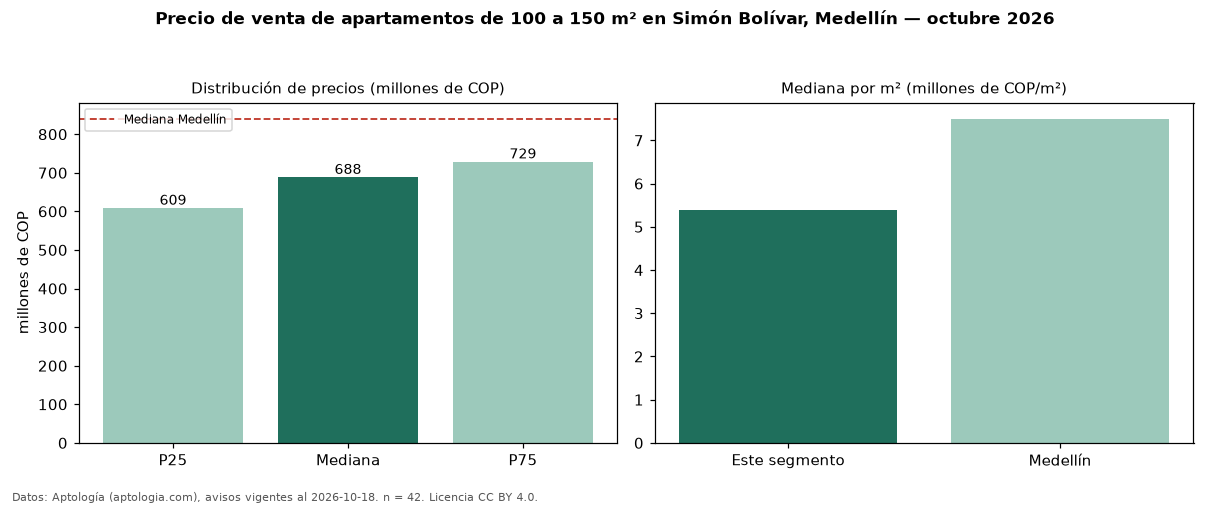

Source data for this figure (header and first rows):
seccion, metrica, valor, moneda, n
filtro, area4, de 100 a 150 m², , 42
precio, p25, 608750000, COP, 42
precio, mediana, 688500000, COP, 42
precio, p75, 728750000, COP, 42
precio, minimo, 350000000, COP, 42
precio, maximo, 1300000000, COP, 42
m2, mediana_precio_m2, 5394435, COP, 42
m2, area_mediana_m2, 118.8, m2, 42
admin, mediana_admin_mes, 200000, COP, 20
banos, mediana_banos, 2.0, , 
parqueadero, pct_con_parqueadero, 84.2, %, 38
estrato, estrato_mas_frecuente, 5, , 41
habitaciones, 3+, 688500000, COP, 38
ciudad, mediana_ciudad_referencia, 840000000, COP, 
ciudad, mediana_m2_ciudad, 7500000, COP, 
fuente, fecha_datos, 2026-10-18, , 
fuente, atribucion, https://www.aptologia.com/venta/medellin…, , 
fuente, licencia, CC BY 4.0, , 
